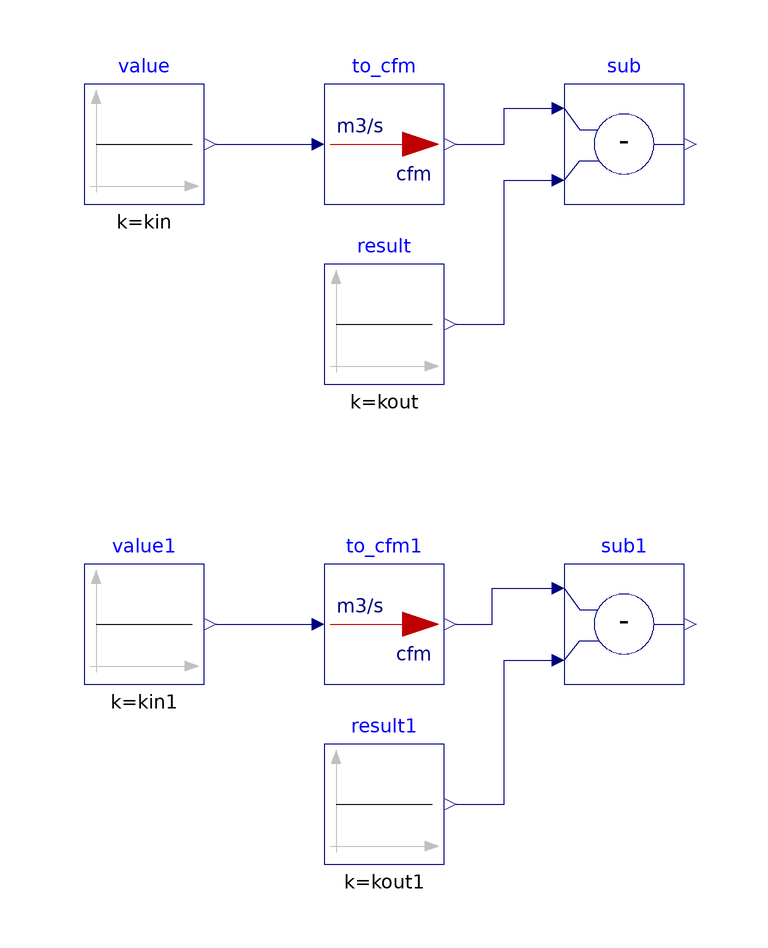

This picture is the connection diagram that the Modelica source below describes through its graphical annotations.

model To_cfm "Validation model for unit conversion from cubic meters per second to cubic feet per minute"
  extends Modelica.Icons.Example;

  BuildingsLite.Controls.OBC.CDL.Reals.Subtract sub
    "Difference between the calculated and expected conversion output"
    annotation (Placement(transformation(extent={{20,40},{40,60}})));
  BuildingsLite.Controls.OBC.CDL.Reals.Subtract sub1
    "Difference between the calculated and expected conversion output"
    annotation (Placement(transformation(extent={{20,-40},{40,-20}})));

protected
  parameter Real kin = 100.*0.000471947 "Validation input";
  parameter Real kin1 = 2000.*0.000471947 "Validation input 1";
  parameter Real kout = 100. "Validation output";
  parameter Real kout1 = 2000. "Validation output 1";

  BuildingsLite.Controls.OBC.UnitConversions.To_cfm to_cfm
  "Unit converter from cubic meters per second to cubic feet per minute "
    annotation (Placement(transformation(extent={{-20,40},{0,60}})));
  BuildingsLite.Controls.OBC.UnitConversions.To_cfm to_cfm1
  "Unit converter from cubic meters per second to cubic feet per minute "
    annotation (Placement(transformation(extent={{-20,-40},{0,-20}})));

  BuildingsLite.Controls.OBC.CDL.Reals.Sources.Constant value(
    final k=kin)
    "Value to convert"
    annotation (Placement(transformation(extent={{-60,40},{-40,60}})));
  BuildingsLite.Controls.OBC.CDL.Reals.Sources.Constant value1(
    final k=kin1)
    "Value to convert"
    annotation (Placement(transformation(extent={{-60,-40},{-40,-20}})));
  BuildingsLite.Controls.OBC.CDL.Reals.Sources.Constant result(
    final k=kout)
    "Expected converted value"
    annotation (Placement(transformation(extent={{-20,10},{0,30}})));
  BuildingsLite.Controls.OBC.CDL.Reals.Sources.Constant result1(
    final k=kout1)
    "Expected converted value"
    annotation (Placement(transformation(extent={{-20,-70},{0,-50}})));

equation
  connect(result.y, sub.u2)
    annotation (Line(points={{2,20},{10,20},{10,44},{18,44}}, color={0,0,127}));
  connect(result1.y, sub1.u2)
    annotation (Line(points={{2,-60},{10,-60},{10,-36},{18,-36}}, color={0,0,127}));
  connect(value1.y,to_cfm1.u)
    annotation (Line(points={{-38,-30},{-22,-30}}, color={0,0,127}));
  connect(to_cfm1.y, sub1.u1)
    annotation (Line(points={{2,-30},{8,-30},{8,-24},{18,-24}}, color={0,0,127}));
  connect(to_cfm.y, sub.u1)
    annotation (Line(points={{2,50},{10,50},{10,56},{18,56}}, color={0,0,127}));
  connect(value.y,to_cfm.u)
    annotation (Line(points={{-38,50}, {-22,50}}, color={0,0,127}));
  annotation (Icon(graphics={
        Ellipse(lineColor = {75,138,73},
                fillColor={255,255,255},
                fillPattern = FillPattern.Solid,
                extent = {{-100,-100},{100,100}}),
        Polygon(lineColor = {0,0,255},
                fillColor = {75,138,73},
                pattern = LinePattern.None,
                fillPattern = FillPattern.Solid,
                points = {{-36,60},{64,0},{-36,-60},{-36,60}})}),
                Diagram(coordinateSystem( preserveAspectRatio=false)),
            experiment(StopTime=10.0, Tolerance=1e-06),
  __Dymola_Commands(file="modelica://Buildings/Resources/Scripts/Dymola/Controls/OBC/UnitConversions/Validation/To_cfm.mos"
    "Simulate and plot"),
    Documentation(
    info="<html>
<p>
This model validates volume flow unit conversion from cubic meters per second to cubic feet per minute.
</p>
</html>",
revisions="<html>
<ul>
<li>
November 29, 2021, by Michael Wetter:<br/>
Regenerated files with <code>Text</code> annotation using now the <code>textColor</code> attribute
rather than the deprecated <code>lineColor</code> attribute.
</li>
<li>
July 05, 2018, Milica Grahovac<br/>
Generated with <code>Buildings/Resources/src/Controls/OBC/UnitConversions/unit_converters.py</code>.<br/>
First implementation.
</li>
</ul>
</html>"));
end To_cfm;